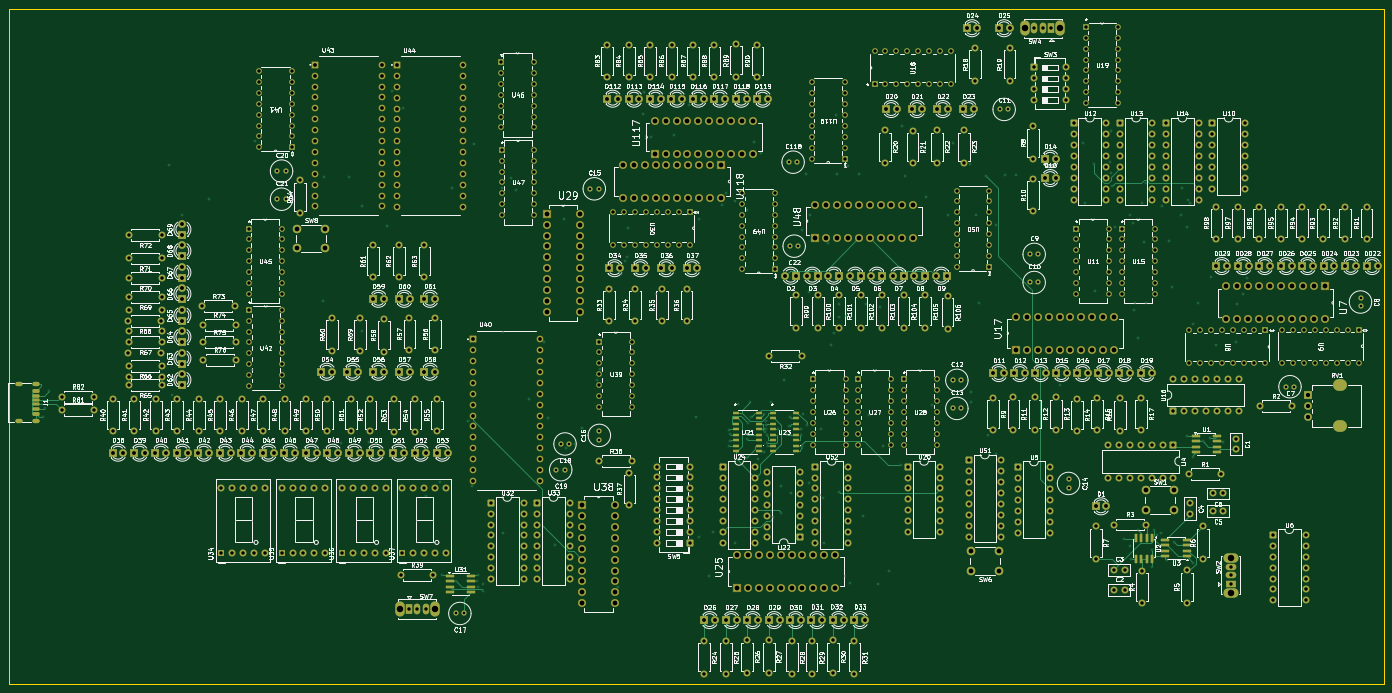
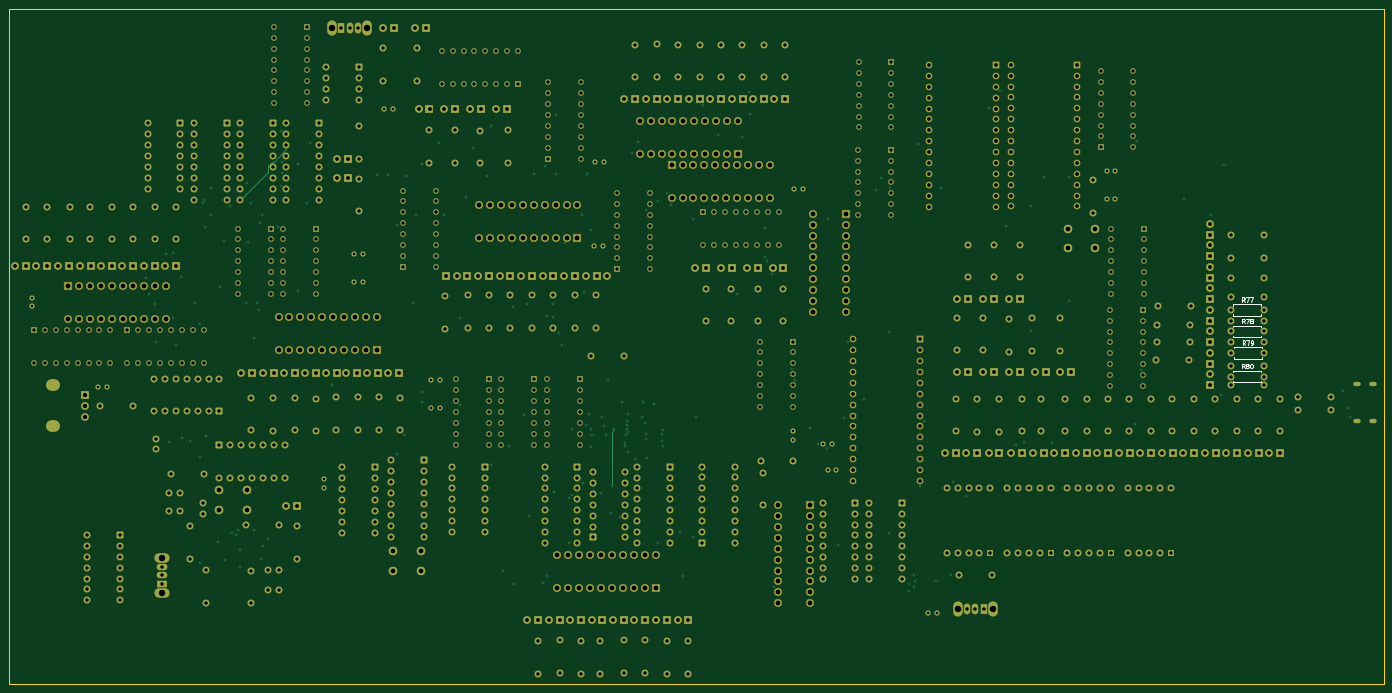
Circuit board: 17 layer files. Board 320.5 x 157.5 mm.
- bottom_copper: 8-Bit-PC-B_Cu.gbr (88628 bytes)
- bottom_mask: 8-Bit-PC-B_Mask.gbr (41500 bytes)
- paste: 8-Bit-PC-B_Paste.gbr (470 bytes)
- bottom_silk: 8-Bit-PC-B_Silkscreen.gbr (9307 bytes)
- outline: 8-Bit-PC-Edge_Cuts.gbr (624 bytes)
- top_copper: 8-Bit-PC-F_Cu.gbr (114949 bytes)
- top_mask: 8-Bit-PC-F_Mask.gbr (44147 bytes)
- paste: 8-Bit-PC-F_Paste.gbr (3664 bytes)
- top_silk: 8-Bit-PC-F_Silkscreen.gbr (623739 bytes)
- inner_copper: 8-Bit-PC-GND_cu.gbr (2886221 bytes)
- inner_copper: 8-Bit-PC-In1_Cu.gbr (141239 bytes)
- inner_copper: 8-Bit-PC-In2_Cu.gbr (141350 bytes)
- inner_copper: 8-Bit-PC-In3_Cu.gbr (134962 bytes)
- inner_copper: 8-Bit-PC-In4_Cu.gbr (121887 bytes)
- drill: 8-Bit-PC-NPTH.drl (291 bytes)
- drill: 8-Bit-PC-PTH.drl (25631 bytes)
- inner_copper: 8-Bit-PC-VCC_cu.gbr (2792202 bytes)

=== bottom_copper: 8-Bit-PC-B_Cu.gbr (88628 bytes, source omitted) ===
=== bottom_mask: 8-Bit-PC-B_Mask.gbr (41500 bytes, source omitted) ===
=== paste: 8-Bit-PC-B_Paste.gbr ===
%TF.GenerationSoftware,KiCad,Pcbnew,9.0.4-1.fc42app3*%
%TF.CreationDate,2025-11-06T21:39:47-06:00*%
%TF.ProjectId,8-Bit-PC,382d4269-742d-4504-932e-6b696361645f,1*%
%TF.SameCoordinates,Original*%
%TF.FileFunction,Paste,Bot*%
%TF.FilePolarity,Positive*%
%FSLAX46Y46*%
G04 Gerber Fmt 4.6, Leading zero omitted, Abs format (unit mm)*
G04 Created by KiCad (PCBNEW 9.0.4-1.fc42app3) date 2025-11-06 21:39:47*
%MOMM*%
%LPD*%
G01*
G04 APERTURE LIST*
G04 APERTURE END LIST*
M02*

=== bottom_silk: 8-Bit-PC-B_Silkscreen.gbr (9307 bytes, source omitted) ===
=== outline: 8-Bit-PC-Edge_Cuts.gbr ===
%TF.GenerationSoftware,KiCad,Pcbnew,9.0.4-1.fc42app3*%
%TF.CreationDate,2025-11-06T21:39:48-06:00*%
%TF.ProjectId,8-Bit-PC,382d4269-742d-4504-932e-6b696361645f,1*%
%TF.SameCoordinates,Original*%
%TF.FileFunction,Profile,NP*%
%FSLAX46Y46*%
G04 Gerber Fmt 4.6, Leading zero omitted, Abs format (unit mm)*
G04 Created by KiCad (PCBNEW 9.0.4-1.fc42app3) date 2025-11-06 21:39:48*
%MOMM*%
%LPD*%
G01*
G04 APERTURE LIST*
%TA.AperFunction,Profile*%
%ADD10C,0.050000*%
%TD*%
G04 APERTURE END LIST*
D10*
X18000000Y-18920000D02*
X338500000Y-18920000D01*
X338500000Y-176420000D01*
X18000000Y-176420000D01*
X18000000Y-18920000D01*
M02*

=== top_copper: 8-Bit-PC-F_Cu.gbr (114949 bytes, source omitted) ===
=== top_mask: 8-Bit-PC-F_Mask.gbr (44147 bytes, source omitted) ===
=== paste: 8-Bit-PC-F_Paste.gbr (3664 bytes, source withheld) ===
=== top_silk: 8-Bit-PC-F_Silkscreen.gbr (623739 bytes, source omitted) ===
=== inner_copper: 8-Bit-PC-GND_cu.gbr (2886221 bytes, source omitted) ===
=== inner_copper: 8-Bit-PC-In1_Cu.gbr (141239 bytes, source omitted) ===
=== inner_copper: 8-Bit-PC-In2_Cu.gbr (141350 bytes, source omitted) ===
=== inner_copper: 8-Bit-PC-In3_Cu.gbr (134962 bytes, source omitted) ===
=== inner_copper: 8-Bit-PC-In4_Cu.gbr (121887 bytes, source omitted) ===
=== drill: 8-Bit-PC-NPTH.drl ===
M48
; DRILL file {KiCad 9.0.4-1.fc42app3} date 2025-11-06T21:39:53-0600
; FORMAT={-:-/ absolute / metric / decimal}
; #@! TF.CreationDate,2025-11-06T21:39:53-06:00
; #@! TF.GenerationSoftware,Kicad,Pcbnew,9.0.4-1.fc42app3
; #@! TF.FileFunction,NonPlated,1,6,NPTH
FMAT,2
METRIC
%
G90
G05
M30

=== drill: 8-Bit-PC-PTH.drl (25631 bytes, source omitted) ===
=== inner_copper: 8-Bit-PC-VCC_cu.gbr (2792202 bytes, source omitted) ===
